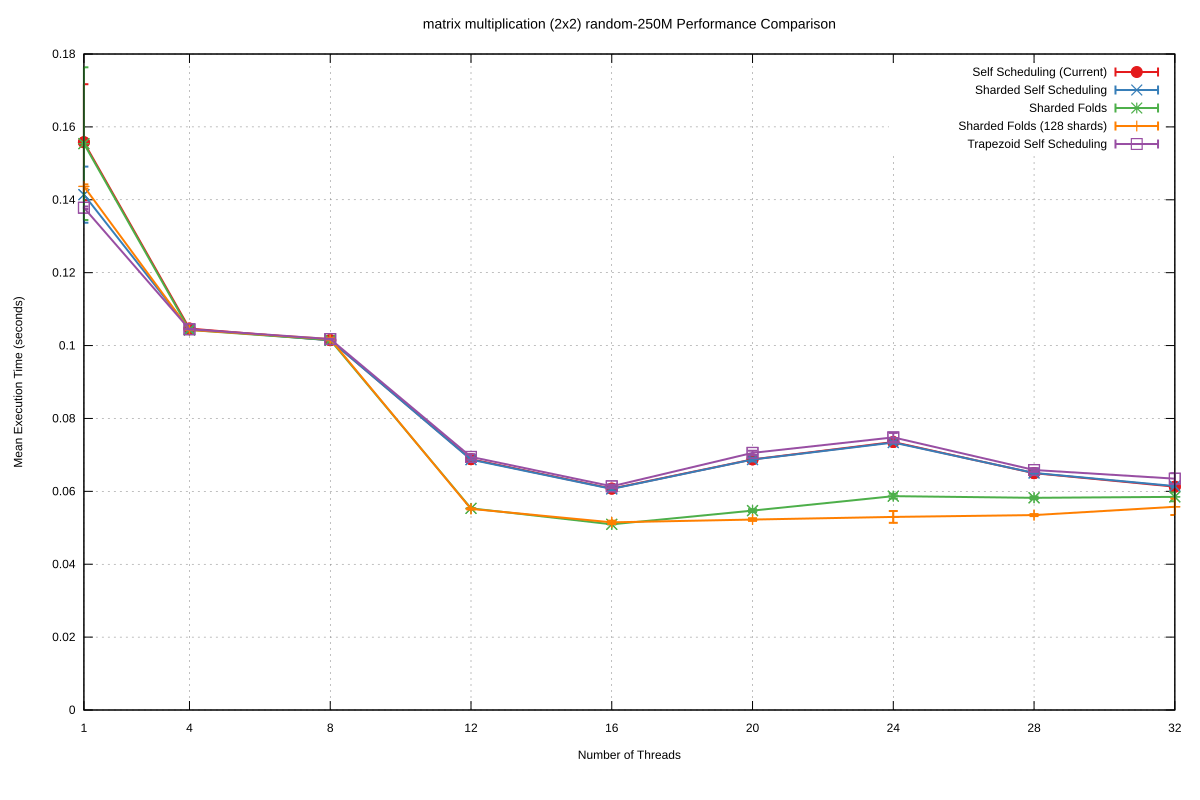

Values plotted in this chart, from the file beside it:
Name, Mean, MeanLB, MeanUB, Stddev, StddevLB, StddevUB, scheduler, threads
matrix multiplication (2x2)/random-250M, 0.1558, 0.1496, 0.1656, 1.5922074811085662e-2, 1.0496255777644362e-2, 2.1396149371683323e-2, Self Scheduling (Current), 1
matrix multiplication (2x2)/random-250M, 0.1047, 0.1046, 0.1047, 1.1241516981820824e-4, 7.809326591664286e-5, 1.526546007458373e-4, Self Scheduling (Current), 4
matrix multiplication (2x2)/random-250M, 0.1015, 0.1015, 0.1015, 4.7950016487700806e-5, 2.9825452348921978e-5, 7.549787990134624e-5, Self Scheduling (Current), 8
matrix multiplication (2x2)/random-250M, 6.882020488961112e-2, 6.88030453310659e-2, 6.884292472824419e-2, 4.9061940255133386e-5, 3.7463252985948166e-5, 6.068295036873298e-5, Self Scheduling (Current), 12
matrix multiplication (2x2)/random-250M, 6.074699857820352e-2, 6.0656349741412624e-2, 6.0896974053263636e-2, 3.2552586523788477e-4, 1.916732007136915e-4, 5.94919471558514e-4, Self Scheduling (Current), 16
matrix multiplication (2x2)/random-250M, 6.876559481177384e-2, 6.866614178617776e-2, 6.887742388206286e-2, 2.687359823521037e-4, 2.1802271752921522e-4, 3.5067997361444396e-4, Self Scheduling (Current), 20
matrix multiplication (2x2)/random-250M, 7.352953117681839e-2, 7.33638161359489e-2, 7.377418229532447e-2, 4.7240605288580465e-4, 2.9270236827922297e-4, 7.466242408706018e-4, Self Scheduling (Current), 24
matrix multiplication (2x2)/random-250M, 6.498235024489789e-2, 6.489208893106799e-2, 6.51088893320517e-2, 2.4700256366875584e-4, 1.6892603438129814e-4, 3.8710489825879594e-4, Self Scheduling (Current), 28
matrix multiplication (2x2)/random-250M, 6.127807388059828e-2, 6.115170519534612e-2, 6.145508346348838e-2, 4.008680147955003e-4, 2.2939470437967937e-4, 6.425081202248206e-4, Self Scheduling (Current), 32
matrix multiplication (2x2)/random-250M, 0.1414, 0.1388, 0.1474, 7.699114391108774e-3, 1.7877786225868773e-3, 1.1626750757689592e-2, Sharded Self Scheduling, 1
matrix multiplication (2x2)/random-250M, 0.1045, 0.1045, 0.1046, 1.426929600717709e-4, 1.0276223239690463e-4, 2.1140762455105447e-4, Sharded Self Scheduling, 4
matrix multiplication (2x2)/random-250M, 0.1014, 0.1014, 0.1015, 5.383832198477629e-5, 4.1536935402349806e-5, 7.338209194271541e-5, Sharded Self Scheduling, 8
matrix multiplication (2x2)/random-250M, 6.869053068853172e-2, 6.867279885101513e-2, 6.871366898333994e-2, 5.0455527691156766e-5, 3.2304663498877735e-5, 7.230877613263724e-5, Sharded Self Scheduling, 12
matrix multiplication (2x2)/random-250M, 6.067065339433401e-2, 6.051267800500718e-2, 6.086742060737994e-2, 4.388054743118248e-4, 3.425076539499231e-4, 6.066905277974695e-4, Sharded Self Scheduling, 16
matrix multiplication (2x2)/random-250M, 6.87250765200244e-2, 6.85820385048718e-2, 6.896840289076589e-2, 5.070009152030108e-4, 2.8900504215614164e-4, 8.033905502958906e-4, Sharded Self Scheduling, 20
matrix multiplication (2x2)/random-250M, 7.339186892139765e-2, 7.325942531055435e-2, 7.349781911766863e-2, 3.020083237526118e-4, 2.3553084282075035e-4, 4.205449691919132e-4, Sharded Self Scheduling, 24
matrix multiplication (2x2)/random-250M, 6.504174666082263e-2, 6.49641489265247e-2, 6.509876847140954e-2, 1.6802497718774561e-4, 1.2040866334733373e-4, 2.161652627704712e-4, Sharded Self Scheduling, 28
matrix multiplication (2x2)/random-250M, 6.143481402221999e-2, 6.1333133299964426e-2, 6.1563698199402744e-2, 2.9923119467961776e-4, 2.071099051427022e-4, 4.223360869466528e-4, Sharded Self Scheduling, 32
matrix multiplication (2x2)/random-250M, 0.1554, 0.1479, 0.1706, 2.0948683171818024e-2, 1.0745905168186715e-2, 3.5699464486521615e-2, Sharded Folds, 1
matrix multiplication (2x2)/random-250M, 0.1043, 0.1043, 0.1043, 3.25520462002281e-5, 2.0053849757194795e-5, 5.191833525918286e-5, Sharded Folds, 4
matrix multiplication (2x2)/random-250M, 0.1015, 0.1015, 0.1015, 3.452024735755831e-5, 1.970524645641011e-5, 5.596024066442578e-5, Sharded Folds, 8
matrix multiplication (2x2)/random-250M, 5.533402475390925e-2, 5.5299222184082834e-2, 5.537436107211559e-2, 9.898829339993715e-5, 6.459110681491129e-5, 1.4267914208778627e-4, Sharded Folds, 12
matrix multiplication (2x2)/random-250M, 5.094918422428688e-2, 5.093655445345653e-2, 5.097191058090717e-2, 4.395113744124851e-5, 2.9841138358027476e-5, 6.438928233306674e-5, Sharded Folds, 16
matrix multiplication (2x2)/random-250M, 5.471141946382843e-2, 5.451699004333932e-2, 5.50693842000328e-2, 3.9792477431274616e-4, 2.3032833978623118e-4, 5.259309565575931e-4, Sharded Folds, 20
matrix multiplication (2x2)/random-250M, 5.867582528066321e-2, 5.839044961691865e-2, 5.9455672551427974e-2, 6.555908688476662e-4, 1.5966385946810052e-4, 1.0017515500972314e-3, Sharded Folds, 24
matrix multiplication (2x2)/random-250M, 5.822015954783427e-2, 5.793116225727967e-2, 5.84180101983528e-2, 3.5025026133081406e-4, 2.5380506148065066e-4, 4.87858719900567e-4, Sharded Folds, 28
matrix multiplication (2x2)/random-250M, 5.8481303919550205e-2, 5.796743799666209e-2, 5.989183692838109e-2, 1.2102871985277474e-3, 2.1430981674102896e-4, 1.8302479712606805e-3, Sharded Folds, 32
matrix multiplication (2x2)/random-250M, 0.1437, 0.1432, 0.1441, 5.650598469089722e-4, 3.1350648286233585e-4, 7.628733045132579e-4, Sharded Folds (128 shards), 1
matrix multiplication (2x2)/random-250M, 0.1043, 0.1043, 0.1043, 2.223822847346258e-5, 1.3792192817812804e-5, 2.9699787875893678e-5, Sharded Folds (128 shards), 4
matrix multiplication (2x2)/random-250M, 0.1018, 0.1016, 0.1021, 3.3061989091963216e-4, 5.23030860628763e-5, 4.4681697345612815e-4, Sharded Folds (128 shards), 8
matrix multiplication (2x2)/random-250M, 5.517791900825354e-2, 5.5082759482736166e-2, 5.5317376964792074e-2, 1.7853888436931002e-4, 1.1086309994658691e-4, 2.50629831020439e-4, Sharded Folds (128 shards), 12
matrix multiplication (2x2)/random-250M, 5.149312609823287e-2, 5.1261275401338936e-2, 5.18368413339236e-2, 4.578325061059412e-4, 4.073294626229238e-4, 5.142898992631596e-4, Sharded Folds (128 shards), 16
matrix multiplication (2x2)/random-250M, 5.225624056169874e-2, 5.202128914340089e-2, 5.245869701390066e-2, 3.702473263445427e-4, 2.607433772927921e-4, 5.182733143870796e-4, Sharded Folds (128 shards), 20
matrix multiplication (2x2)/random-250M, 5.298069098207634e-2, 5.2334768544339265e-2, 5.4442378818445526e-2, 1.6219181567133513e-3, 3.3115690053658127e-4, 2.637115424967347e-3, Sharded Folds (128 shards), 24
matrix multiplication (2x2)/random-250M, 5.348456646828535e-2, 5.3252646416270484e-2, 5.360679198666254e-2, 2.776349620303289e-4, 1.2981573884996214e-4, 4.219375372565504e-4, Sharded Folds (128 shards), 28
matrix multiplication (2x2)/random-250M, 5.575892410342436e-2, 5.4749275455061266e-2, 5.911554087010421e-2, 2.2512570211613344e-3, 5.561373315420177e-4, 3.394082866484663e-3, Sharded Folds (128 shards), 32
matrix multiplication (2x2)/random-250M, 0.1378, 0.1376, 0.1382, 3.4821671374082327e-4, 8.211381360546e-5, 4.6110012516526854e-4, Trapezoid Self Scheduling, 1
matrix multiplication (2x2)/random-250M, 0.1045, 0.1044, 0.1045, 5.022436068111947e-5, 2.237456250264175e-5, 7.304475144634233e-5, Trapezoid Self Scheduling, 4
matrix multiplication (2x2)/random-250M, 0.1018, 0.1017, 0.1019, 1.0084792837835007e-4, 7.550721020255117e-5, 1.2912484392155972e-4, Trapezoid Self Scheduling, 8
matrix multiplication (2x2)/random-250M, 6.94496805013037e-2, 6.86261369878439e-2, 6.977647988657866e-2, 7.549007281179089e-4, 2.1586958623119146e-4, 1.1627134001377013e-3, Trapezoid Self Scheduling, 12
matrix multiplication (2x2)/random-250M, 6.1387863946559075e-2, 6.096717773423511e-2, 6.168287711370052e-2, 4.910423164577333e-4, 2.8014708950847654e-4, 7.055359169020239e-4, Trapezoid Self Scheduling, 16
matrix multiplication (2x2)/random-250M, 7.055203261766203e-2, 7.012379850216564e-2, 7.09505823155751e-2, 5.834889799707333e-4, 4.3921701649376116e-4, 7.872098323428003e-4, Trapezoid Self Scheduling, 20
matrix multiplication (2x2)/random-250M, 7.480436488986016e-2, 7.411775376854672e-2, 7.59071613351504e-2, 1.2182728101934783e-3, 4.8549233585904524e-4, 1.7298375746730523e-3, Trapezoid Self Scheduling, 24
matrix multiplication (2x2)/random-250M, 6.585441741610872e-2, 6.557192179646824e-2, 6.631875728085941e-2, 5.207163338150174e-4, 3.78277061490624e-4, 6.312345955009656e-4, Trapezoid Self Scheduling, 28
matrix multiplication (2x2)/random-250M, 6.347560992268021e-2, 6.251921196765944e-2, 6.448233085621123e-2, 1.4982934002871465e-3, 1.0457477047119382e-3, 2.1851538295370857e-3, Trapezoid Self Scheduling, 32
